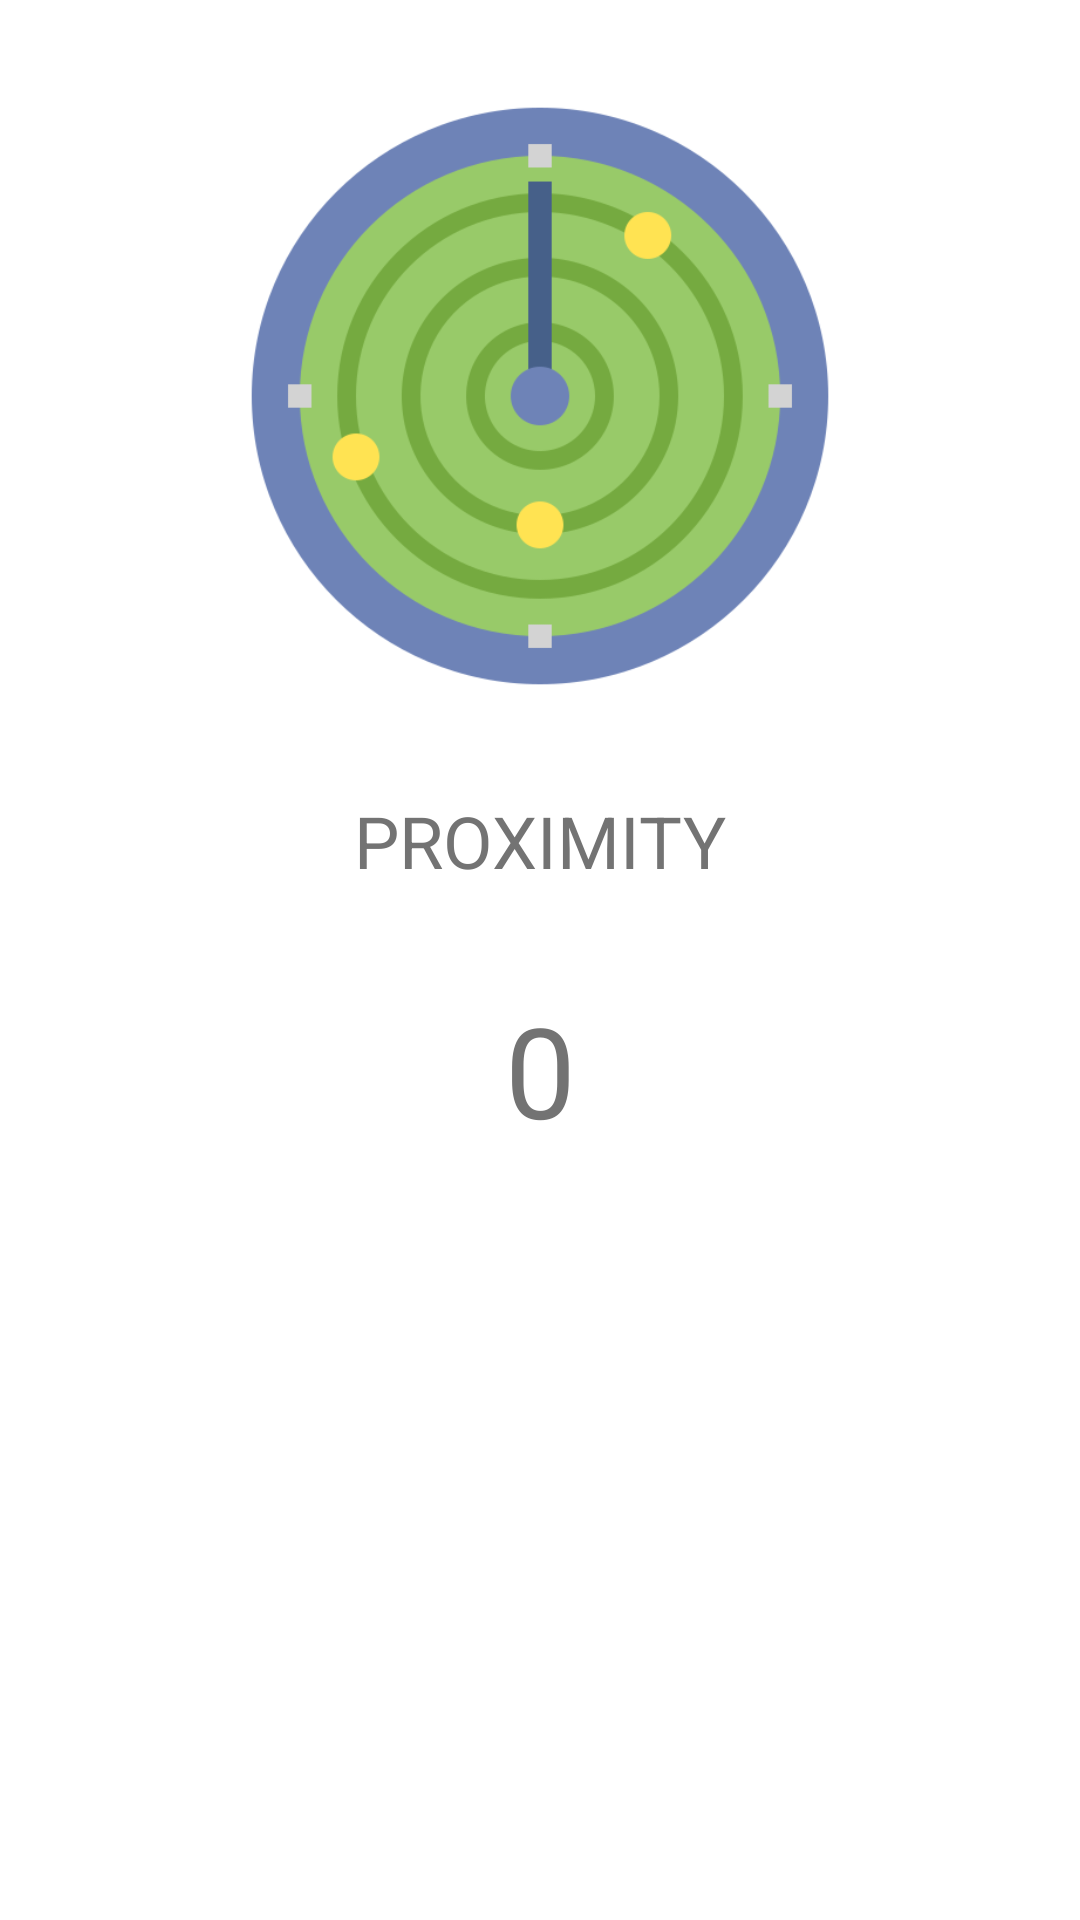

Here is an Android app screen rendered from its layout file. Give the layout XML and the strings, colors and styles it references.
<!-- AndroidManifest.xml: application theme SplashTheme -->
<!-- res/layout/fragment_proximity_sensor.xml -->
<?xml version="1.0" encoding="utf-8"?>
<ScrollView xmlns:android="http://schemas.android.com/apk/res/android"
    xmlns:app="http://schemas.android.com/apk/res-auto"
    xmlns:tools="http://schemas.android.com/tools"
    android:layout_width="match_parent"
    android:layout_height="match_parent"
    android:background="@color/white"
    tools:context=".proximitysensor.ProximitySensorFragment">

    <androidx.constraintlayout.widget.ConstraintLayout
        android:layout_width="match_parent"
        android:layout_height="wrap_content"
        tools:context=".proximitysensor.ProximitySensorFragment">

        <TextView
            android:id="@+id/proximity_sensor_label_text"
            android:layout_width="wrap_content"
            android:layout_height="wrap_content"
            android:layout_marginTop="32dp"
            android:fontFamily="sans-serif"
            android:text="@string/proximity"
            android:textAllCaps="true"
            android:textColor="@color/textColor"
            android:textSize="24sp"
            android:typeface="sans"
            app:layout_constraintEnd_toEndOf="@+id/proximity_main_image_view"
            app:layout_constraintStart_toStartOf="@+id/proximity_main_image_view"
            app:layout_constraintTop_toBottomOf="@+id/proximity_main_image_view" />

        <TextView
            android:id="@+id/proximity_sensor_text"
            android:layout_width="wrap_content"
            android:layout_height="wrap_content"
            android:layout_marginTop="32dp"
            android:fontFamily="sans-serif"
            android:text="@string/_0"
            android:textColor="@color/textColor"
            android:textSize="42sp"
            android:typeface="sans"
            app:layout_constraintEnd_toEndOf="@+id/proximity_sensor_label_text"
            app:layout_constraintStart_toStartOf="@+id/proximity_sensor_label_text"
            app:layout_constraintTop_toBottomOf="@+id/proximity_sensor_label_text"
            tools:text="0" />

        <ImageView
            android:id="@+id/proximity_main_image_view"
            android:layout_width="200dp"
            android:layout_height="200dp"
            android:layout_marginTop="32dp"
            android:contentDescription="@string/cube"
            android:src="@drawable/radar"
            app:layout_constraintEnd_toEndOf="parent"
            app:layout_constraintStart_toStartOf="parent"
            app:layout_constraintTop_toTopOf="parent" />

    </androidx.constraintlayout.widget.ConstraintLayout>
</ScrollView>
<!-- resources referenced by this layout -->
<resources>
  <color name="textColor">#737373</color>
  <color name="white">#FFFFFFFF</color>
  <!-- drawable radar: png bitmap (drawable-v24, 46033 bytes) -->
  <string name="_0">0</string>
  <string name="cube">cube</string>
  <string name="proximity">proximity</string>
  <style name="SplashTheme" parent="Theme.MaterialComponents.Light.NoActionBar">
          <item name="android:windowBackground">@drawable/splash_background</item>
          <item name="colorPrimary">@color/white</item>
          <item name="colorPrimaryDark">@color/white</item>
          <item name="colorAccent">@color/white</item>
          <item name="android:statusBarColor">@color/white</item>
      </style>
  <!-- drawable splash_background (drawable) -->
  <?xml version="1.0" encoding="utf-8"?>
  <layer-list xmlns:android="http://schemas.android.com/apk/res/android">
      <item
          android:drawable="@drawable/bg_gradient"/>
          <item
              android:width="150dp"
              android:height="150dp"
              android:drawable="@drawable/sensor"
              android:gravity="center" />
  </layer-list>
</resources>
